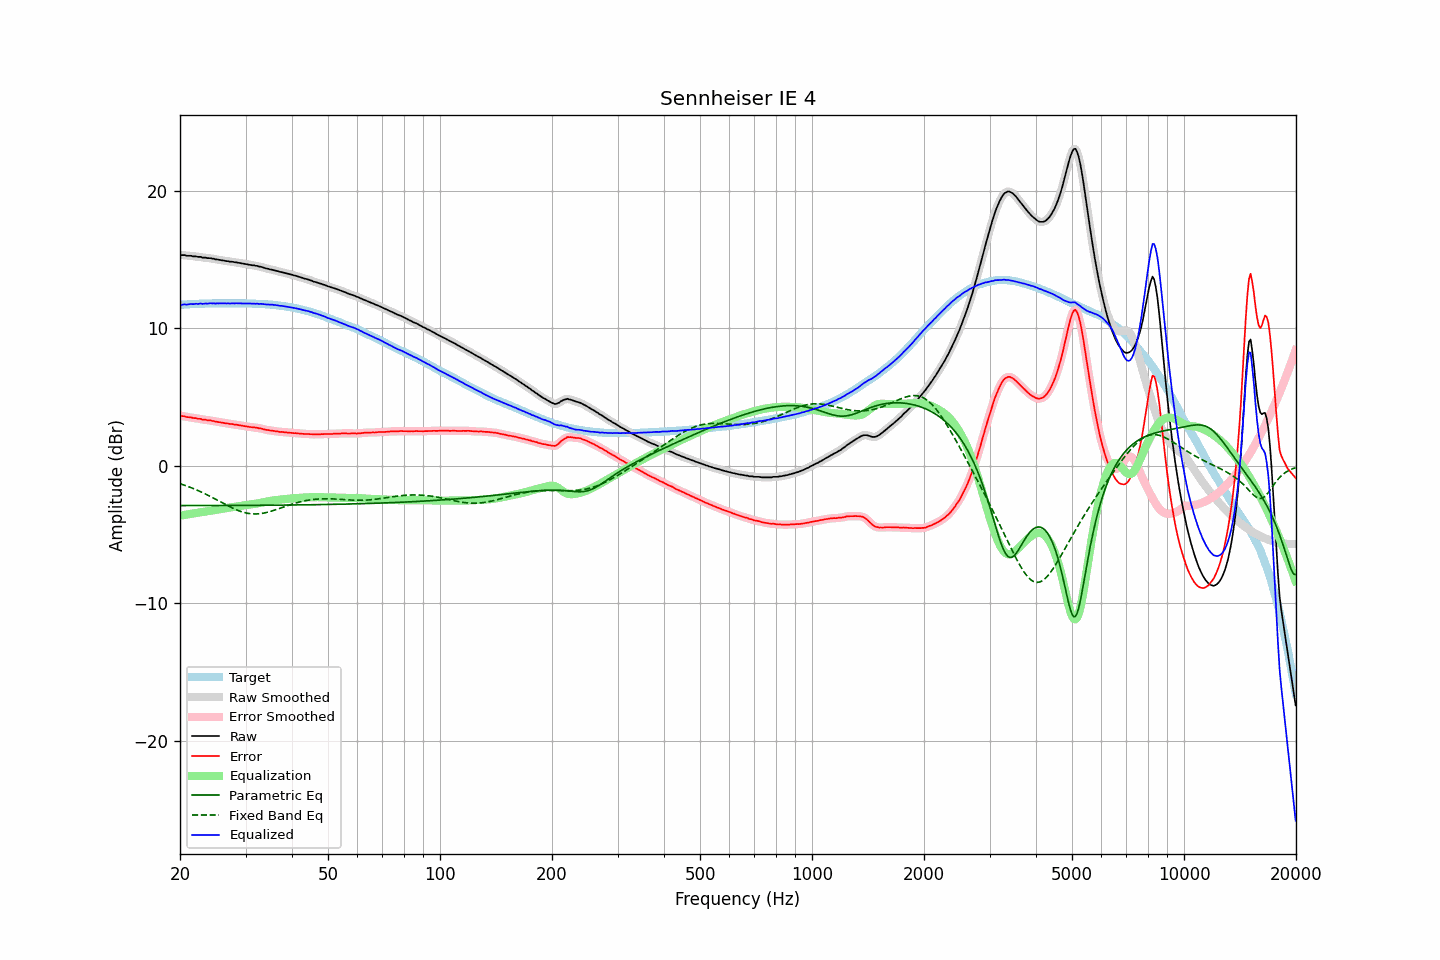

Values plotted in this chart, from the file beside it:
frequency, raw, error, smoothed, error_smoothed, equalization, parametric_eq, fixed_band_eq, equalized_raw, equalized_smoothed, target
20.00, 15.33, 3.64, 15.33, 3.64, -3.64, -2.90, -1.31, 11.69, 11.69, 11.69
20.20, 15.31, 3.61, 15.32, 3.62, -3.62, -2.90, -1.35, 11.70, 11.70, 11.70
20.40, 15.31, 3.60, 15.30, 3.60, -3.60, -2.90, -1.39, 11.72, 11.71, 11.71
20.61, 15.31, 3.59, 15.29, 3.57, -3.58, -2.90, -1.43, 11.74, 11.72, 11.72
20.81, 15.26, 3.54, 15.28, 3.55, -3.56, -2.90, -1.47, 11.70, 11.72, 11.72
21.02, 15.26, 3.53, 15.27, 3.53, -3.54, -2.90, -1.51, 11.72, 11.73, 11.73
21.23, 15.26, 3.52, 15.25, 3.51, -3.52, -2.90, -1.56, 11.74, 11.74, 11.74
21.44, 15.26, 3.51, 15.25, 3.50, -3.50, -2.90, -1.60, 11.76, 11.75, 11.75
21.66, 15.22, 3.47, 15.24, 3.48, -3.48, -2.90, -1.65, 11.74, 11.76, 11.75
21.87, 15.22, 3.46, 15.22, 3.46, -3.46, -2.90, -1.70, 11.76, 11.76, 11.76
22.09, 15.22, 3.46, 15.20, 3.44, -3.44, -2.90, -1.75, 11.78, 11.76, 11.76
22.31, 15.18, 3.41, 15.20, 3.43, -3.42, -2.90, -1.80, 11.76, 11.77, 11.77
22.54, 15.18, 3.41, 15.18, 3.41, -3.40, -2.90, -1.85, 11.78, 11.78, 11.77
22.76, 15.18, 3.40, 15.16, 3.38, -3.39, -2.90, -1.90, 11.79, 11.77, 11.78
22.99, 15.13, 3.35, 15.15, 3.37, -3.37, -2.90, -1.96, 11.76, 11.78, 11.78
23.22, 15.13, 3.35, 15.13, 3.35, -3.35, -2.90, -2.01, 11.78, 11.78, 11.78
23.45, 15.13, 3.34, 15.11, 3.32, -3.33, -2.90, -2.07, 11.80, 11.78, 11.79
23.69, 15.09, 3.30, 15.11, 3.32, -3.31, -2.90, -2.13, 11.78, 11.79, 11.79
23.92, 15.09, 3.30, 15.09, 3.30, -3.30, -2.90, -2.19, 11.80, 11.80, 11.79
24.16, 15.09, 3.30, 15.08, 3.28, -3.28, -2.90, -2.25, 11.81, 11.80, 11.79
24.40, 15.05, 3.25, 15.06, 3.26, -3.26, -2.90, -2.31, 11.79, 11.80, 11.80
24.65, 15.05, 3.25, 15.04, 3.24, -3.24, -2.90, -2.37, 11.81, 11.80, 11.80
24.89, 15.00, 3.20, 15.01, 3.21, -3.22, -2.90, -2.43, 11.78, 11.80, 11.80
25.14, 15.00, 3.20, 15.00, 3.19, -3.20, -2.90, -2.49, 11.80, 11.80, 11.80
25.39, 14.97, 3.17, 14.97, 3.17, -3.17, -2.90, -2.56, 11.80, 11.80, 11.80
25.65, 14.96, 3.16, 14.96, 3.16, -3.15, -2.90, -2.62, 11.81, 11.81, 11.80
25.91, 14.93, 3.13, 14.94, 3.13, -3.13, -2.90, -2.68, 11.80, 11.80, 11.80
26.16, 14.92, 3.12, 14.91, 3.11, -3.11, -2.89, -2.75, 11.81, 11.80, 11.80
26.43, 14.89, 3.09, 14.90, 3.09, -3.09, -2.89, -2.81, 11.80, 11.80, 11.80
26.69, 14.87, 3.07, 14.88, 3.07, -3.08, -2.89, -2.87, 11.79, 11.80, 11.80
26.96, 14.87, 3.07, 14.86, 3.06, -3.06, -2.89, -2.93, 11.81, 11.80, 11.80
27.23, 14.83, 3.03, 14.84, 3.04, -3.04, -2.89, -2.99, 11.79, 11.80, 11.80
27.50, 14.83, 3.03, 14.83, 3.03, -3.03, -2.89, -3.05, 11.80, 11.80, 11.80
27.77, 14.82, 3.02, 14.81, 3.01, -3.01, -2.89, -3.10, 11.81, 11.80, 11.80
28.05, 14.79, 2.99, 14.80, 3.00, -2.99, -2.89, -3.15, 11.80, 11.81, 11.80
28.33, 14.79, 2.99, 14.78, 2.98, -2.98, -2.89, -3.20, 11.81, 11.80, 11.80
28.62, 14.76, 2.96, 14.76, 2.96, -2.96, -2.89, -3.25, 11.80, 11.80, 11.80
28.90, 14.74, 2.94, 14.74, 2.94, -2.94, -2.89, -3.30, 11.80, 11.80, 11.80
29.19, 14.72, 2.92, 14.72, 2.92, -2.92, -2.89, -3.34, 11.80, 11.80, 11.80
29.48, 14.70, 2.90, 14.70, 2.90, -2.90, -2.89, -3.37, 11.80, 11.80, 11.80
29.78, 14.68, 2.88, 14.68, 2.88, -2.88, -2.89, -3.41, 11.80, 11.80, 11.80
30.08, 14.66, 2.86, 14.66, 2.86, -2.86, -2.89, -3.43, 11.80, 11.80, 11.80
30.38, 14.64, 2.85, 14.64, 2.84, -2.84, -2.89, -3.46, 11.80, 11.79, 11.79
30.68, 14.61, 2.82, 14.62, 2.82, -2.83, -2.89, -3.48, 11.78, 11.79, 11.79
30.99, 14.60, 2.81, 14.60, 2.81, -2.81, -2.89, -3.49, 11.79, 11.79, 11.79
31.30, 14.57, 2.79, 14.58, 2.79, -2.80, -2.88, -3.50, 11.77, 11.78, 11.78
31.61, 14.57, 2.79, 14.56, 2.78, -2.78, -2.88, -3.51, 11.79, 11.78, 11.78
31.93, 14.53, 2.76, 14.54, 2.77, -2.76, -2.88, -3.51, 11.77, 11.78, 11.77
32.24, 14.53, 2.76, 14.52, 2.75, -2.74, -2.88, -3.51, 11.79, 11.77, 11.77
32.57, 14.48, 2.72, 14.49, 2.73, -2.72, -2.88, -3.50, 11.76, 11.77, 11.76
32.89, 14.47, 2.71, 14.47, 2.71, -2.70, -2.88, -3.48, 11.77, 11.77, 11.76
33.22, 14.44, 2.69, 14.43, 2.68, -2.68, -2.88, -3.47, 11.76, 11.76, 11.75
33.55, 14.40, 2.65, 14.40, 2.65, -2.65, -2.88, -3.45, 11.75, 11.75, 11.75
33.89, 14.36, 2.62, 14.37, 2.63, -2.63, -2.88, -3.42, 11.73, 11.74, 11.74
34.23, 14.33, 2.60, 14.33, 2.60, -2.61, -2.88, -3.40, 11.72, 11.72, 11.73
34.57, 14.31, 2.59, 14.31, 2.58, -2.59, -2.88, -3.37, 11.73, 11.72, 11.72
34.92, 14.27, 2.56, 14.28, 2.56, -2.56, -2.87, -3.33, 11.71, 11.71, 11.71
35.27, 14.26, 2.55, 14.25, 2.55, -2.55, -2.87, -3.30, 11.72, 11.71, 11.71
35.62, 14.22, 2.53, 14.22, 2.53, -2.53, -2.87, -3.26, 11.69, 11.70, 11.69
35.97, 14.20, 2.52, 14.20, 2.52, -2.51, -2.87, -3.22, 11.69, 11.69, 11.68
... 635 more rows
